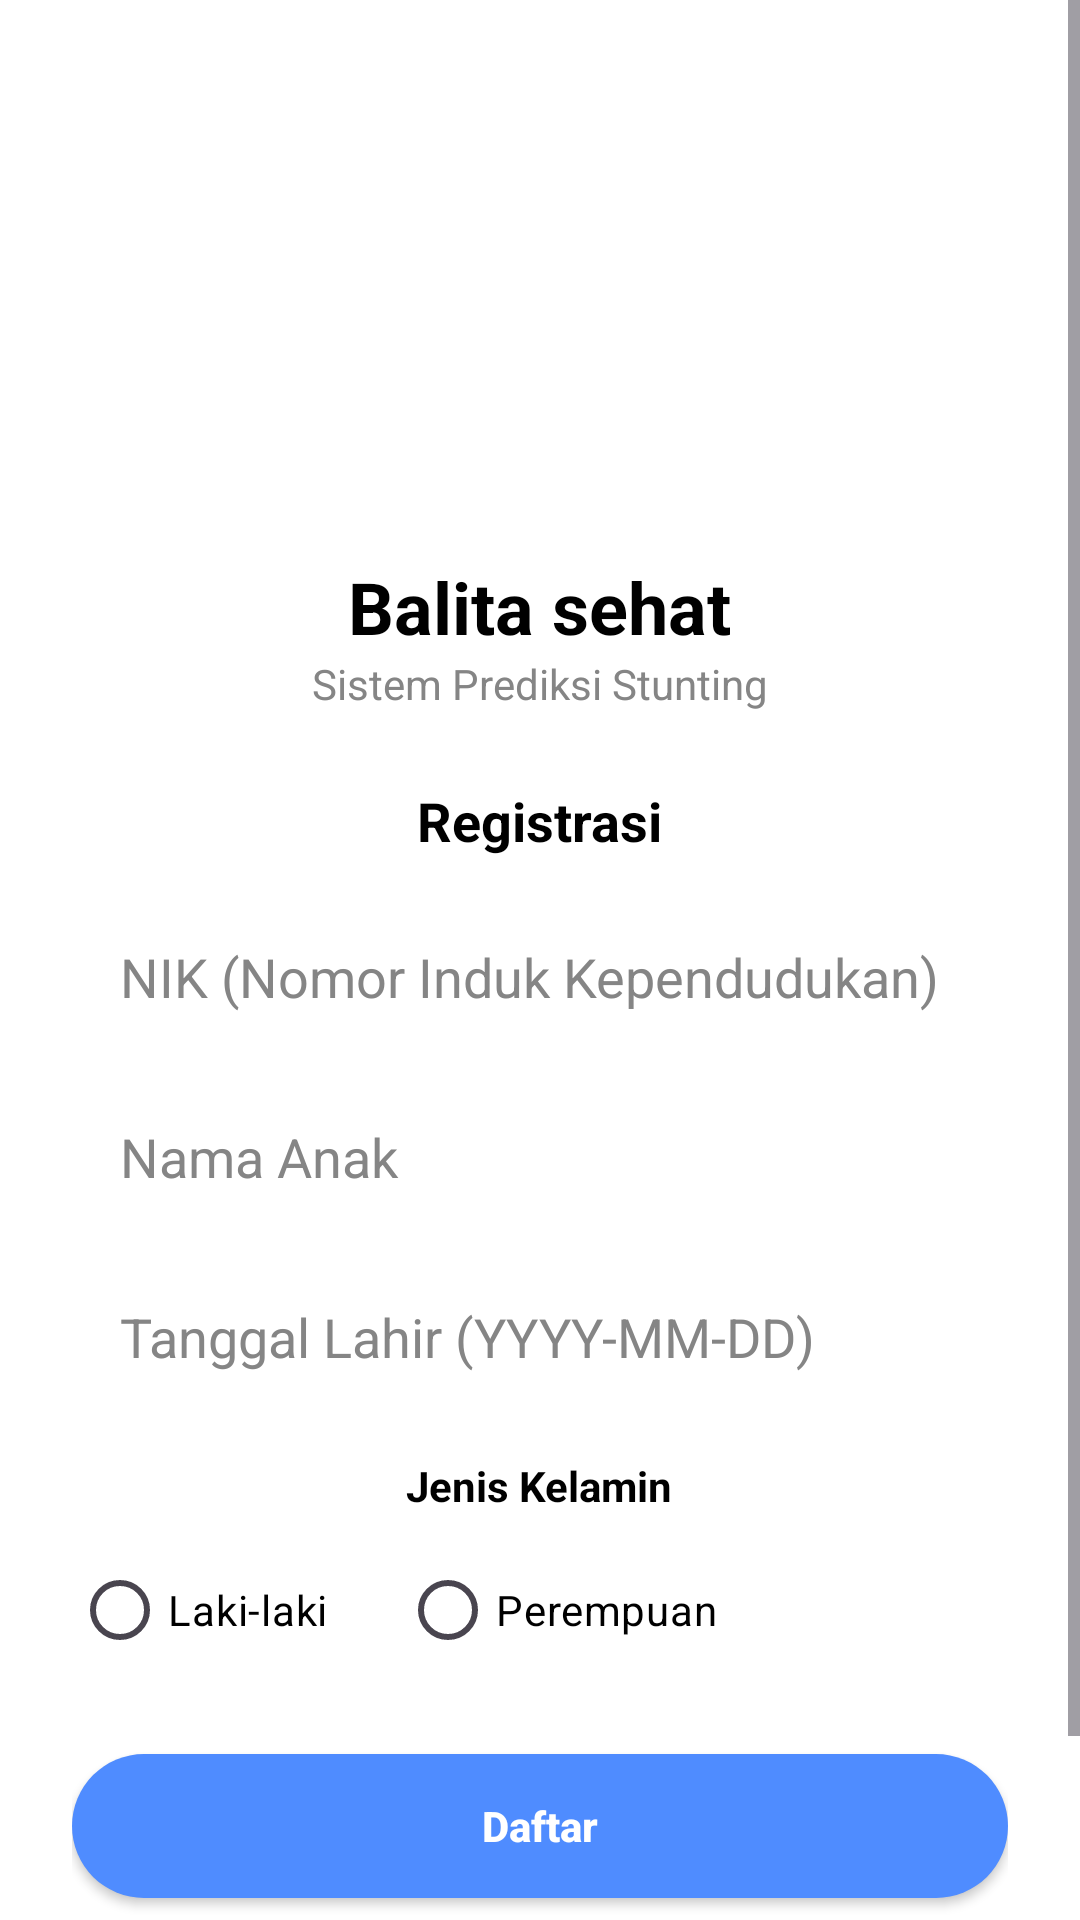

Here is an Android app screen rendered from its layout file. Give the layout XML and the strings, colors and styles it references.
<!-- AndroidManifest.xml: application theme Theme.BalitaSehat -->
<!-- res/layout/activity_register.xml -->
<?xml version="1.0" encoding="utf-8"?>
<ScrollView xmlns:android="http://schemas.android.com/apk/res/android"
    android:layout_width="match_parent"
    android:layout_height="match_parent"
    android:background="@color/white">

    <LinearLayout
        android:layout_width="match_parent"
        android:layout_height="wrap_content"
        android:orientation="vertical"
        android:gravity="center_horizontal"
        android:padding="24dp">

        
        <ImageView
            android:layout_width="150dp"
            android:layout_height="150dp"
            android:src="@drawable/ic_logo_balitasehat"
            android:scaleType="fitCenter"
            android:layout_marginBottom="12dp" />

        
        <TextView
            android:layout_width="wrap_content"
            android:layout_height="wrap_content"
            android:text="Balita sehat"
            android:textStyle="bold"
            android:textSize="24sp"
            android:textColor="@color/black"/>

        <TextView
            android:layout_width="wrap_content"
            android:layout_height="wrap_content"
            android:text="Sistem Prediksi Stunting"
            android:textSize="14sp"
            android:textColor="@color/gray"
            android:layout_marginBottom="24dp"/>

        
        <TextView
            android:layout_width="wrap_content"
            android:layout_height="wrap_content"
            android:text="Registrasi"
            android:textStyle="bold"
            android:textSize="18sp"
            android:textColor="@color/black"
            android:layout_marginBottom="16dp"/>

        
        <EditText
            android:id="@+id/etNik"
            android:layout_width="match_parent"
            android:layout_height="48dp"
            android:hint="NIK (Nomor Induk Kependudukan)"
            android:background="@drawable/bg_input_rounded"
            android:paddingHorizontal="16dp"
            android:inputType="number"
            android:textColor="@color/black"
            android:textColorHint="@color/gray"
            android:layout_marginBottom="12dp"/>

        
        <EditText
            android:id="@+id/etNama"
            android:layout_width="match_parent"
            android:layout_height="48dp"
            android:hint="Nama Anak"
            android:background="@drawable/bg_input_rounded"
            android:paddingHorizontal="16dp"
            android:textColor="@color/black"
            android:textColorHint="@color/gray"
            android:layout_marginBottom="12dp"/>

        
        <EditText
            android:id="@+id/etTanggalLahir"
            android:layout_width="match_parent"
            android:layout_height="48dp"
            android:hint="Tanggal Lahir (YYYY-MM-DD)"
            android:background="@drawable/bg_input_rounded"
            android:paddingHorizontal="16dp"
            android:focusable="false"
            android:clickable="true"
            android:textColor="@color/black"
            android:textColorHint="@color/gray"
            android:layout_marginBottom="16dp"/>

        
        <TextView
            android:layout_width="wrap_content"
            android:layout_height="wrap_content"
            android:text="Jenis Kelamin"
            android:textStyle="bold"
            android:textColor="@color/black"
            android:layout_marginBottom="8dp"/>

        <RadioGroup
            android:id="@+id/rgGender"
            android:layout_width="match_parent"
            android:layout_height="wrap_content"
            android:orientation="horizontal"
            android:layout_marginBottom="24dp">

            <RadioButton
                android:id="@+id/rbLaki"
                android:layout_width="wrap_content"
                android:layout_height="wrap_content"
                android:text="Laki-laki"
                android:textColor="@color/black"/>

            <RadioButton
                android:id="@+id/rbPerempuan"
                android:layout_width="wrap_content"
                android:layout_height="wrap_content"
                android:text="Perempuan"
                android:textColor="@color/black"
                android:layout_marginStart="24dp"/>
        </RadioGroup>

        
        <Button
            android:id="@+id/btnRegister"
            android:layout_width="match_parent"
            android:layout_height="48dp"
            android:text="Daftar"
            android:textAllCaps="false"
            android:textStyle="bold"
            android:textColor="@color/white"
            android:background="@drawable/bg_button_primary"/>

        
        <TextView
            android:id="@+id/tvLogin"
            android:layout_width="wrap_content"
            android:layout_height="wrap_content"
            android:text="Sudah punya akun? Masuk"
            android:textColor="#2196F3"
            android:textStyle="bold"
            android:clickable="true"
            android:focusable="true"
            android:padding="8dp"
            android:layout_marginTop="16dp"/>

    </LinearLayout>
</ScrollView>
<!-- resources referenced by this layout -->
<resources>
  <color name="black">#FF000000</color>
  <color name="gray">#858585</color>
  <color name="white">#FFFFFFFF</color>
  <!-- drawable bg_button_primary (drawable) -->
  <shape xmlns:android="http://schemas.android.com/apk/res/android">
      <solid android:color="#4F8CFF"/>
      <corners android:radius="26dp"/>
  </shape>
  <style name="Theme.BalitaSehat" parent="Base.Theme.BalitaSehat" />
  <style name="Base.Theme.BalitaSehat" parent="Theme.Material3.DayNight.NoActionBar">
          
          <item name="colorPrimary">@color/button_primary</item>
          <item name="colorOnPrimary">@color/black</item>
      </style>
  <color name="button_primary">#3F51B5</color>
</resources>
